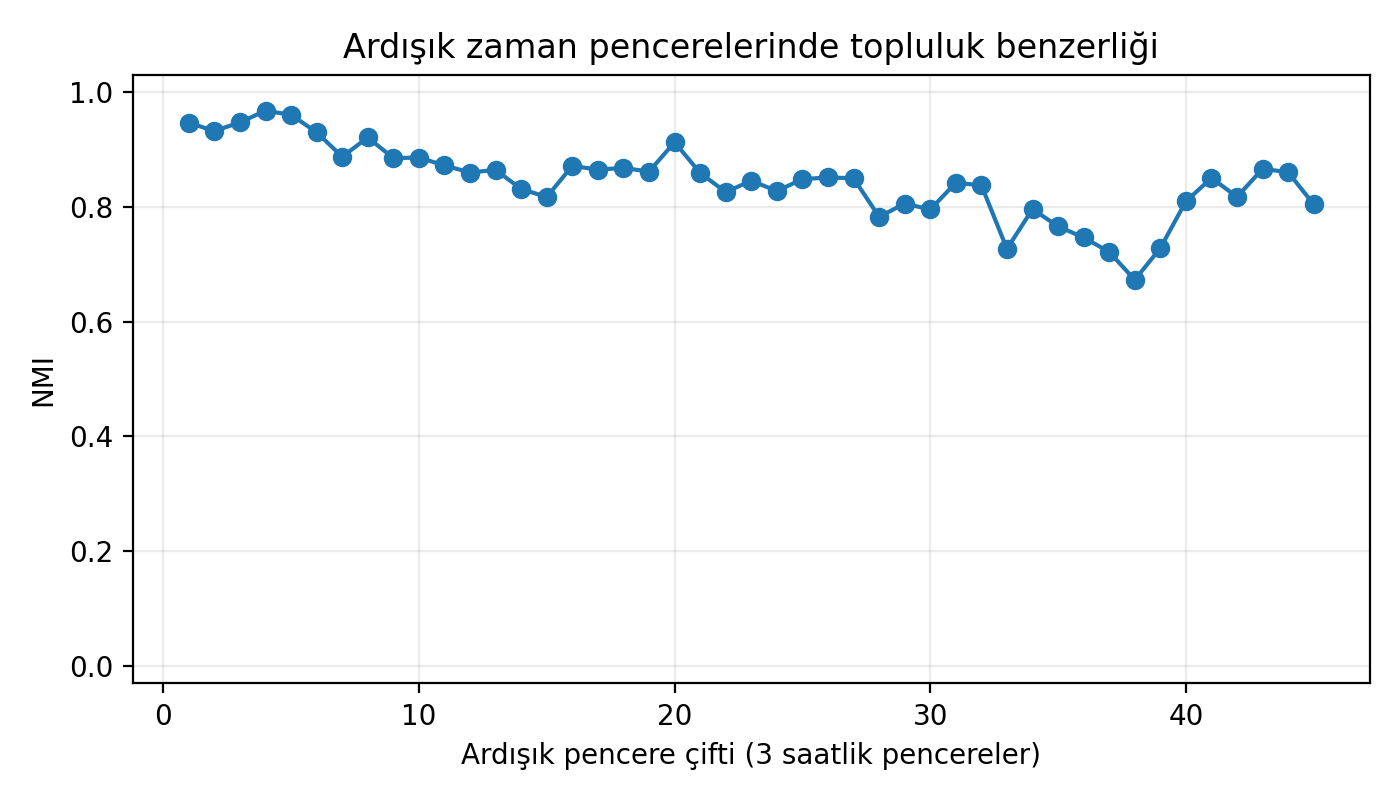

Values plotted in this chart, from the file beside it:
window_from, window_to, common_nodes, nmi, from_start_utc, to_start_utc
0, 1, 240, 0.9465, 2026-10-24T22:05:33.148000+00:00, 2026-10-24T23:05:33.148000+00:00
1, 2, 194, 0.9318, 2026-10-24T23:05:33.148000+00:00, 2026-10-25T00:05:33.148000+00:00
2, 3, 183, 0.947, 2026-10-25T00:05:33.148000+00:00, 2026-10-25T01:05:33.148000+00:00
3, 4, 201, 0.9673, 2026-10-25T01:05:33.148000+00:00, 2026-10-25T02:05:33.148000+00:00
4, 5, 263, 0.9601, 2026-10-25T02:05:33.148000+00:00, 2026-10-25T03:05:33.148000+00:00
5, 6, 328, 0.9297, 2026-10-25T03:05:33.148000+00:00, 2026-10-25T04:05:33.148000+00:00
6, 7, 431, 0.8871, 2026-10-25T04:05:33.148000+00:00, 2026-10-25T05:05:33.148000+00:00
7, 8, 510, 0.9206, 2026-10-25T05:05:33.148000+00:00, 2026-10-25T06:05:33.148000+00:00
8, 9, 560, 0.8848, 2026-10-25T06:05:33.148000+00:00, 2026-10-25T07:05:33.148000+00:00
9, 10, 575, 0.8856, 2026-10-25T07:05:33.148000+00:00, 2026-10-25T08:05:33.148000+00:00
10, 11, 597, 0.872, 2026-10-25T08:05:33.148000+00:00, 2026-10-25T09:05:33.148000+00:00
11, 12, 692, 0.8596, 2026-10-25T09:05:33.148000+00:00, 2026-10-25T10:05:33.148000+00:00
12, 13, 783, 0.8642, 2026-10-25T10:05:33.148000+00:00, 2026-10-25T11:05:33.148000+00:00
13, 14, 803, 0.8308, 2026-10-25T11:05:33.148000+00:00, 2026-10-25T12:05:33.148000+00:00
14, 15, 808, 0.8171, 2026-10-25T12:05:33.148000+00:00, 2026-10-25T13:05:33.148000+00:00
15, 16, 749, 0.8712, 2026-10-25T13:05:33.148000+00:00, 2026-10-25T14:05:33.148000+00:00
16, 17, 669, 0.8647, 2026-10-25T14:05:33.148000+00:00, 2026-10-25T15:05:33.148000+00:00
17, 18, 675, 0.8676, 2026-10-25T15:05:33.148000+00:00, 2026-10-25T16:05:33.148000+00:00
18, 19, 605, 0.8612, 2026-10-25T16:05:33.148000+00:00, 2026-10-25T17:05:33.148000+00:00
19, 20, 521, 0.9123, 2026-10-25T17:05:33.148000+00:00, 2026-10-25T18:05:33.148000+00:00
20, 21, 471, 0.8588, 2026-10-25T18:05:33.148000+00:00, 2026-10-25T19:05:33.148000+00:00
21, 22, 479, 0.8256, 2026-10-25T19:05:33.148000+00:00, 2026-10-25T20:05:33.148000+00:00
22, 23, 464, 0.8453, 2026-10-25T20:05:33.148000+00:00, 2026-10-25T21:05:33.148000+00:00
23, 24, 368, 0.8274, 2026-10-25T21:05:33.148000+00:00, 2026-10-25T22:05:33.148000+00:00
24, 25, 273, 0.8481, 2026-10-25T22:05:33.148000+00:00, 2026-10-25T23:05:33.148000+00:00
25, 26, 286, 0.851, 2026-10-25T23:05:33.148000+00:00, 2026-10-26T00:05:33.148000+00:00
26, 27, 283, 0.8497, 2026-10-26T00:05:33.148000+00:00, 2026-10-26T01:05:33.148000+00:00
27, 28, 225, 0.7825, 2026-10-26T01:05:33.148000+00:00, 2026-10-26T02:05:33.148000+00:00
28, 29, 305, 0.8055, 2026-10-26T02:05:33.148000+00:00, 2026-10-26T03:05:33.148000+00:00
29, 30, 490, 0.7953, 2026-10-26T03:05:33.148000+00:00, 2026-10-26T04:05:33.148000+00:00
30, 31, 747, 0.8417, 2026-10-26T04:05:33.148000+00:00, 2026-10-26T05:05:33.148000+00:00
31, 32, 858, 0.8374, 2026-10-26T05:05:33.148000+00:00, 2026-10-26T06:05:33.148000+00:00
32, 33, 911, 0.7267, 2026-10-26T06:05:33.148000+00:00, 2026-10-26T07:05:33.148000+00:00
33, 34, 908, 0.7959, 2026-10-26T07:05:33.148000+00:00, 2026-10-26T08:05:33.148000+00:00
34, 35, 929, 0.7657, 2026-10-26T08:05:33.148000+00:00, 2026-10-26T09:05:33.148000+00:00
35, 36, 1013, 0.7465, 2026-10-26T09:05:33.148000+00:00, 2026-10-26T10:05:33.148000+00:00
36, 37, 950, 0.7212, 2026-10-26T10:05:33.148000+00:00, 2026-10-26T11:05:33.148000+00:00
37, 38, 899, 0.6728, 2026-10-26T11:05:33.148000+00:00, 2026-10-26T12:05:33.148000+00:00
38, 39, 855, 0.7281, 2026-10-26T12:05:33.148000+00:00, 2026-10-26T13:05:33.148000+00:00
39, 40, 929, 0.8095, 2026-10-26T13:05:33.148000+00:00, 2026-10-26T14:05:33.148000+00:00
40, 41, 919, 0.8501, 2026-10-26T14:05:33.148000+00:00, 2026-10-26T15:05:33.148000+00:00
41, 42, 747, 0.8172, 2026-10-26T15:05:33.148000+00:00, 2026-10-26T16:05:33.148000+00:00
42, 43, 710, 0.8661, 2026-10-26T16:05:33.148000+00:00, 2026-10-26T17:05:33.148000+00:00
43, 44, 698, 0.8601, 2026-10-26T17:05:33.148000+00:00, 2026-10-26T18:05:33.148000+00:00
44, 45, 617, 0.8039, 2026-10-26T18:05:33.148000+00:00, 2026-10-26T19:05:33.148000+00:00
